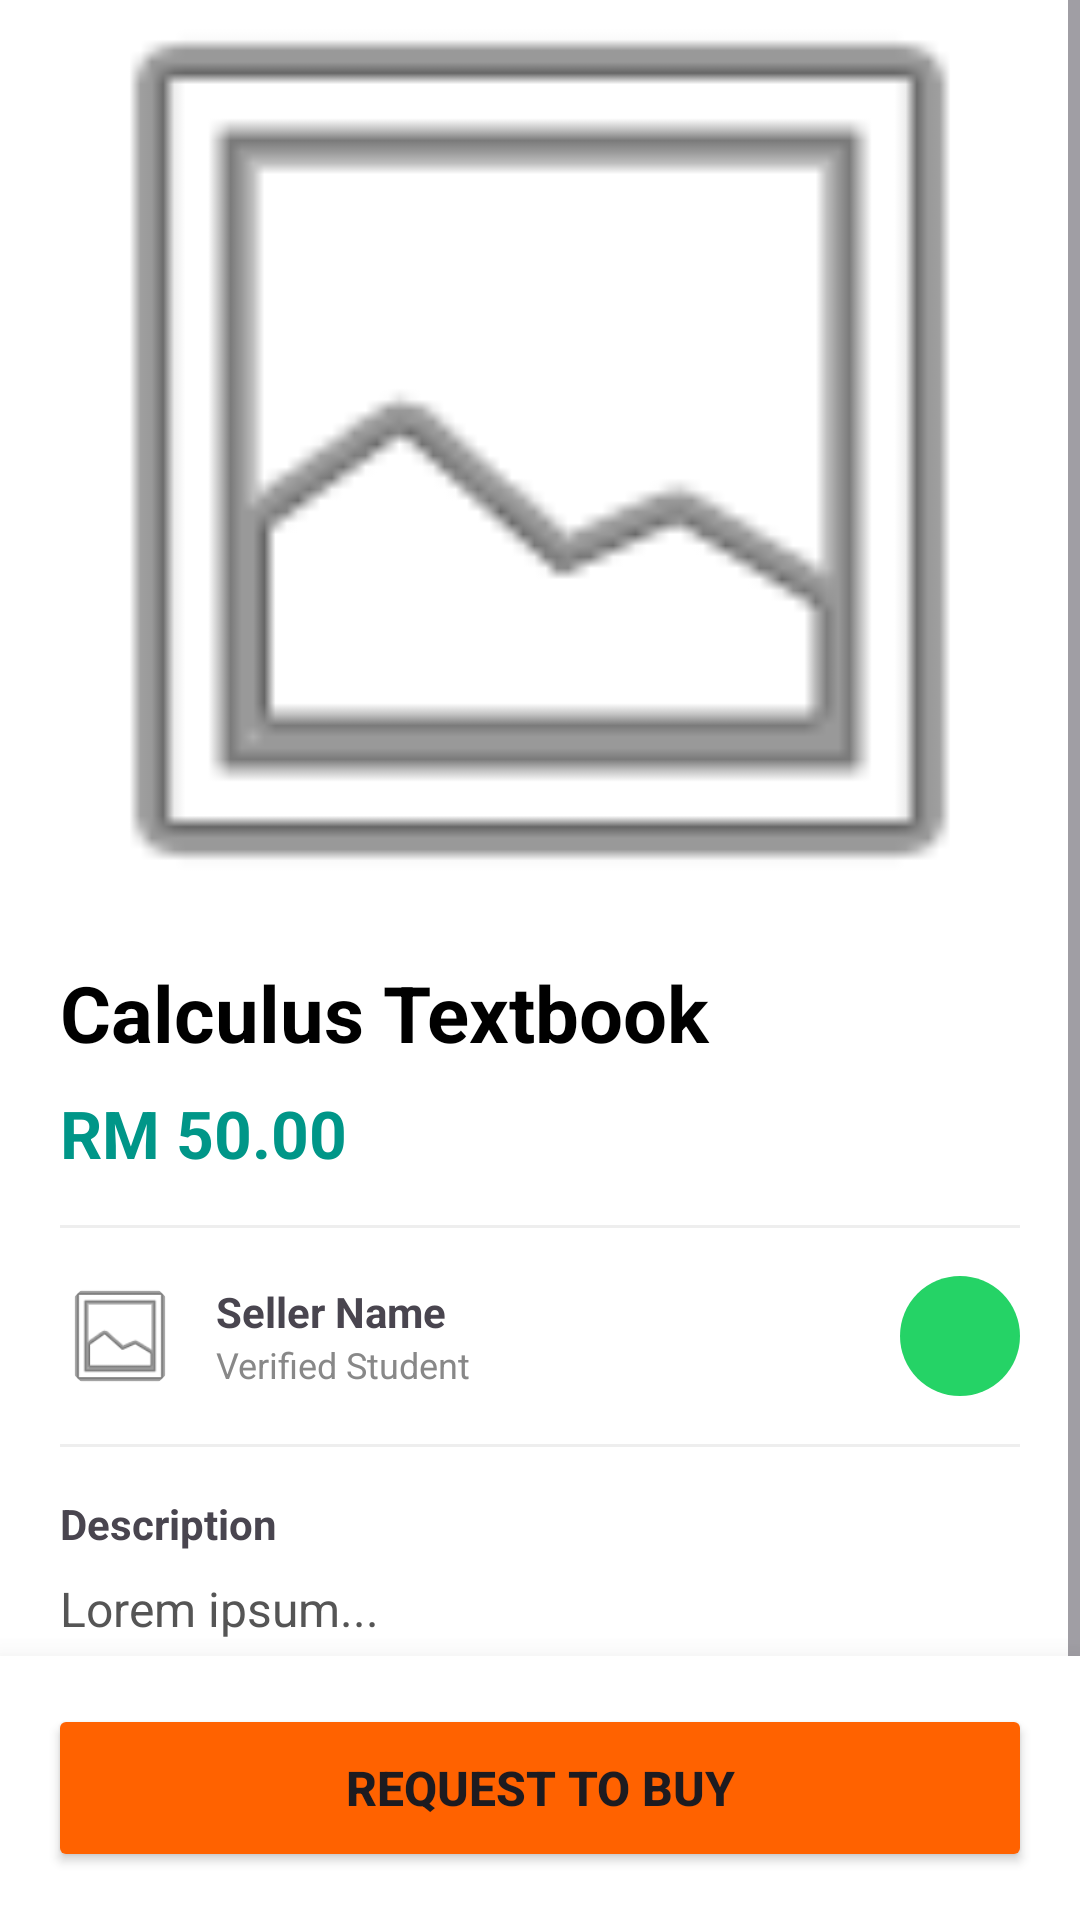

This screen was rendered from an Android layout file. Write that file and the resources it references.
<!-- AndroidManifest.xml: application theme Theme.UiTMeDown -->
<!-- res/layout/activity_item_detail.xml -->
<?xml version="1.0" encoding="utf-8"?>
<androidx.coordinatorlayout.widget.CoordinatorLayout
    xmlns:android="http://schemas.android.com/apk/res/android"
    xmlns:app="http://schemas.android.com/apk/res-auto"
    android:id="@+id/main"
    android:layout_width="match_parent"
    android:layout_height="match_parent"
    android:background="#FFFFFF">

    <ScrollView
        android:layout_width="match_parent"
        android:layout_height="match_parent"
        android:layout_marginBottom="80dp">

        <LinearLayout
            android:layout_width="match_parent"
            android:layout_height="wrap_content"
            android:orientation="vertical">

            <ImageView
                android:id="@+id/imgDetail"
                android:layout_width="match_parent"
                android:layout_height="300dp"
                android:scaleType="centerCrop"
                android:src="@android:drawable/ic_menu_gallery" />

            <LinearLayout
                android:layout_width="match_parent"
                android:layout_height="wrap_content"
                android:orientation="vertical"
                android:padding="20dp">

                <TextView
                    android:id="@+id/tvDetailTitle"
                    android:layout_width="wrap_content"
                    android:layout_height="wrap_content"
                    android:text="Calculus Textbook"
                    android:textSize="26sp"
                    android:textStyle="bold"
                    android:textColor="#000000"/>

                <TextView
                    android:id="@+id/tvDetailPrice"
                    android:layout_width="wrap_content"
                    android:layout_height="wrap_content"
                    android:text="RM 50.00"
                    android:textSize="22sp"
                    android:textStyle="bold"
                    android:textColor="#009688"
                    android:layout_marginTop="8dp"/>

                <View
                    android:layout_width="match_parent"
                    android:layout_height="1dp"
                    android:background="#EEEEEE"
                    android:layout_marginVertical="16dp"/>

                <LinearLayout
                    android:layout_width="match_parent"
                    android:layout_height="wrap_content"
                    android:orientation="horizontal"
                    android:gravity="center_vertical">

                    <androidx.cardview.widget.CardView
                        android:layout_width="40dp"
                        android:layout_height="40dp"
                        app:cardCornerRadius="20dp"
                        app:cardElevation="0dp">

                        <ImageView
                            android:id="@+id/imgSellerAvatar"
                            android:layout_width="match_parent"
                            android:layout_height="match_parent"
                            android:src="@android:drawable/ic_menu_gallery"
                            android:scaleType="centerCrop"/>
                    </androidx.cardview.widget.CardView>

                    <LinearLayout
                        android:layout_width="0dp"
                        android:layout_height="wrap_content"
                        android:layout_weight="1"
                        android:orientation="vertical"
                        android:layout_marginStart="12dp">

                        <TextView
                            android:id="@+id/tvSellerName"
                            android:layout_width="wrap_content"
                            android:layout_height="wrap_content"
                            android:text="Seller Name"
                            android:textStyle="bold"/>

                        <TextView
                            android:id="@+id/tvVerified"
                            android:layout_width="wrap_content"
                            android:layout_height="wrap_content"
                            android:text="Verified Student"
                            android:textSize="12sp"
                            android:textColor="#888888"/>
                    </LinearLayout>

                    <ImageButton
                        android:id="@+id/btnWhatsApp"
                        android:layout_width="40dp"
                        android:layout_height="40dp"
                        android:background="@drawable/bg_badge"
                        android:backgroundTint="#25D366"
                        android:src="@drawable/baseline_whatsapp_24"
                        app:tint="#FFFFFF"
                        android:padding="8dp"/>
                </LinearLayout>

                <View
                    android:layout_width="match_parent"
                    android:layout_height="1dp"
                    android:background="#EEEEEE"
                    android:layout_marginVertical="16dp"/>

                <TextView
                    android:layout_width="wrap_content"
                    android:layout_height="wrap_content"
                    android:text="Description"
                    android:textStyle="bold"
                    android:layout_marginBottom="8dp"/>

                <TextView
                    android:id="@+id/tvDetailDesc"
                    android:layout_width="match_parent"
                    android:layout_height="wrap_content"
                    android:text="Lorem ipsum..."
                    android:textSize="16sp"
                    android:lineSpacingExtra="4dp"
                    android:textColor="#555555"/>

            </LinearLayout>
        </LinearLayout>
    </ScrollView>

    <LinearLayout
        android:layout_width="match_parent"
        android:layout_height="wrap_content"
        android:layout_gravity="bottom"
        android:background="#FFFFFF"
        android:elevation="16dp"
        android:orientation="vertical"
        android:padding="16dp">

        <Button
            android:id="@+id/btnRequestBuy"
            android:layout_width="match_parent"
            android:layout_height="56dp"
            android:text="Request to Buy"
            android:textSize="16sp"
            android:textStyle="bold"
            app:cornerRadius="8dp"
            android:backgroundTint="#FF6200"
            android:visibility="visible"/>

        <Button
            android:id="@+id/btnBanItem"
            android:layout_width="match_parent"
            android:layout_height="56dp"
            android:text="Ban Item"
            android:textSize="16sp"
            android:textStyle="bold"
            app:cornerRadius="8dp"
            android:backgroundTint="@color/status_rejected_text"
            android:visibility="gone"/>


        <LinearLayout
            android:id="@+id/layoutSellerActions"
            android:layout_width="match_parent"
            android:layout_height="wrap_content"
            android:orientation="horizontal"
            android:visibility="gone"
            android:weightSum="2">

            <Button
                android:id="@+id/btnDelete"
                android:layout_width="0dp"
                android:layout_height="56dp"
                android:layout_marginEnd="8dp"
                android:layout_weight="1"
                android:backgroundTint="#F44336"
                android:text="Delete"
                android:textColor="#FFFFFF" />

            <Button
                android:id="@+id/btnEdit"
                android:layout_width="0dp"
                android:layout_height="56dp"
                android:layout_marginStart="8dp"
                android:layout_weight="1"
                android:backgroundTint="#2196F3"
                android:text="Edit"
                android:textColor="#FFFFFF" />
        </LinearLayout>

        <Button
            android:id="@+id/btnItemSold"
            android:layout_width="match_parent"
            android:layout_height="56dp"
            android:backgroundTint="#9E9E9E"
            android:enabled="false"
            android:text="Item Sold"
            android:textColor="#FFFFFF"
            android:visibility="gone" />
    </LinearLayout>

</androidx.coordinatorlayout.widget.CoordinatorLayout>
<!-- resources referenced by this layout -->
<resources>
  <color name="status_rejected_text">#C62828</color>
  <!-- drawable bg_badge (drawable) -->
  <?xml version="1.0" encoding="utf-8"?>
  <shape xmlns:android="http://schemas.android.com/apk/res/android"
      android:shape="oval">
      <solid android:color="#F44336" /> <size android:width="20dp" android:height="20dp" />
  </shape>
  <style name="Theme.UiTMeDown" parent="Base.Theme.UiTMeDown" />
  <style name="Base.Theme.UiTMeDown" parent="Theme.Material3.DayNight.NoActionBar">
          
          
      </style>
</resources>
